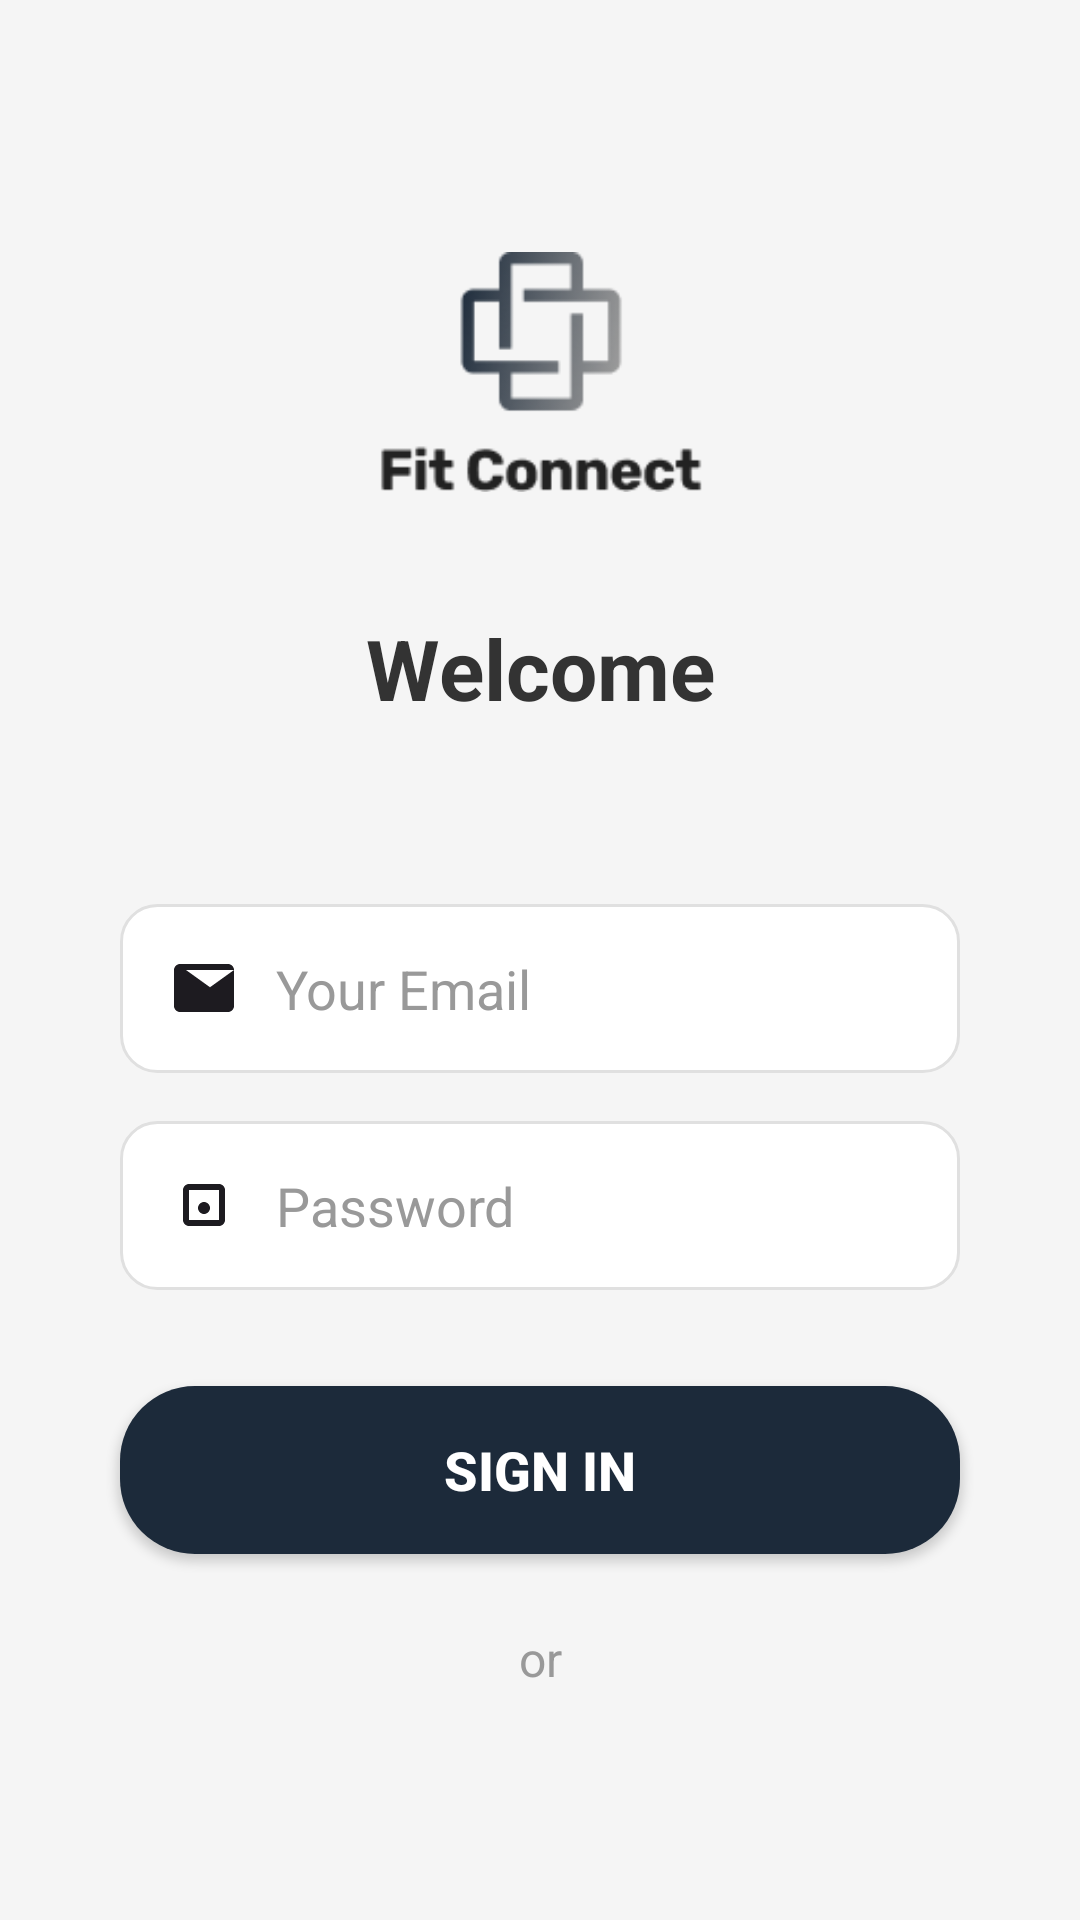

Layout XML and referenced resources for this Android screen:
<!-- AndroidManifest.xml: application theme Theme.FitConnect -->
<!-- res/layout/activity_patient_login.xml -->
<?xml version="1.0" encoding="utf-8"?>
<androidx.constraintlayout.widget.ConstraintLayout xmlns:android="http://schemas.android.com/apk/res/android"
    xmlns:app="http://schemas.android.com/apk/res-auto"
    xmlns:tools="http://schemas.android.com/tools"
    android:id="@+id/main"
    android:layout_width="match_parent"
    android:layout_height="match_parent"
    android:background="@color/background_color"
    android:padding="24dp"
    android:paddingHorizontal="16dp"
    tools:context=".PatientLoginActivity">

    <ImageView
        android:id="@+id/imageView2"
        android:layout_width="180dp"
        android:layout_height="80dp"
        android:layout_marginTop="60dp"
        app:layout_constraintEnd_toEndOf="parent"
        app:layout_constraintStart_toStartOf="parent"
        app:layout_constraintTop_toTopOf="parent"
        app:srcCompat="@drawable/logo" />

    <TextView
        android:id="@+id/tvWelcome"
        android:layout_width="wrap_content"
        android:layout_height="wrap_content"
        android:layout_marginTop="40dp"
        android:text="Welcome"
        android:textColor="@color/text_color"
        android:textSize="28sp"
        android:textStyle="bold"
        app:layout_constraintEnd_toEndOf="parent"
        app:layout_constraintStart_toStartOf="parent"
        app:layout_constraintTop_toBottomOf="@+id/imageView2" />

    <EditText
        android:id="@+id/etEmail"
        android:layout_width="0dp"
        android:layout_height="wrap_content"
        android:layout_marginTop="60dp"
        android:layout_marginStart="16dp"
        android:layout_marginEnd="16dp"
        android:background="@drawable/input_shape"
        android:drawableStart="@drawable/ic_email"
        android:drawablePadding="12dp"
        android:hint="Your Email"
        android:inputType="textEmailAddress"
        android:minHeight="56dp"
        android:textColorHint="@color/text_hint"
        app:layout_constraintEnd_toEndOf="parent"
        app:layout_constraintStart_toStartOf="parent"
        app:layout_constraintTop_toBottomOf="@+id/tvWelcome" />

    <EditText
        android:id="@+id/etPassword"
        android:layout_width="0dp"
        android:layout_height="wrap_content"
        android:layout_marginTop="16dp"
        android:layout_marginStart="16dp"
        android:layout_marginEnd="16dp"
        android:background="@drawable/input_shape"
        android:drawableStart="@drawable/ic_lock"
        android:drawablePadding="12dp"
        android:hint="Password"
        android:inputType="textPassword"
        android:minHeight="56dp"
        android:textColorHint="@color/text_hint"
        app:layout_constraintEnd_toEndOf="parent"
        app:layout_constraintStart_toStartOf="parent"
        app:layout_constraintTop_toBottomOf="@+id/etEmail" />

    <androidx.appcompat.widget.AppCompatButton
        android:id="@+id/btnSignIn"
        android:layout_width="0dp"
        android:layout_height="56dp"
        android:layout_marginTop="32dp"
        android:layout_marginStart="16dp"
        android:layout_marginEnd="16dp"
        android:background="@drawable/button_shape"
        android:text="Sign In"
        android:textColor="@color/white"
        android:textSize="18sp"
        android:textStyle="bold"
        app:layout_constraintEnd_toEndOf="parent"
        app:layout_constraintStart_toStartOf="parent"
        app:layout_constraintTop_toBottomOf="@+id/etPassword" />

    <TextView
        android:id="@+id/tvOr"
        android:layout_width="wrap_content"
        android:layout_height="wrap_content"
        android:layout_marginTop="24dp"
        android:text="or"
        android:textColor="@color/text_hint"
        android:textSize="16sp"
        app:layout_constraintEnd_toEndOf="parent"
        app:layout_constraintStart_toStartOf="parent"
        app:layout_constraintTop_toBottomOf="@+id/btnSignIn" />

    <TextView
        android:id="@+id/tvForgotPassword"
        android:layout_width="wrap_content"
        android:layout_height="wrap_content"
        android:layout_marginTop="24dp"
        android:text="Forgot password?"
        android:visibility="invisible"
        android:textColor="@color/accent_blue"
        android:textSize="16sp"
        app:layout_constraintEnd_toEndOf="parent"
        app:layout_constraintStart_toStartOf="parent"
        app:layout_constraintTop_toBottomOf="@+id/tvOr" />

    <TextView
        android:id="@+id/tvAdminLogin"
        android:layout_width="wrap_content"
        android:layout_height="wrap_content"
        android:layout_marginTop="24dp"
        android:text="Admin Login"
        android:textColor="@color/accent_blue"
        android:textSize="16sp"
        android:textStyle="bold"
        app:layout_constraintEnd_toEndOf="parent"
        app:layout_constraintStart_toStartOf="parent"
        app:layout_constraintTop_toBottomOf="@+id/tvForgotPassword" />

    <TextView
        android:id="@+id/tvDoctorLogin"
        android:layout_width="wrap_content"
        android:layout_height="wrap_content"
        android:layout_marginTop="16dp"
        android:text="Doctor Login"
        android:textColor="@color/accent_blue"
        android:textSize="16sp"
        android:textStyle="bold"
        app:layout_constraintEnd_toEndOf="parent"
        app:layout_constraintStart_toStartOf="parent"
        app:layout_constraintTop_toBottomOf="@+id/tvAdminLogin" />

    <LinearLayout
        android:layout_width="wrap_content"
        android:layout_height="wrap_content"
        android:layout_marginTop="32dp"
        android:orientation="horizontal"
        app:layout_constraintEnd_toEndOf="parent"
        app:layout_constraintStart_toStartOf="parent"
        app:layout_constraintTop_toBottomOf="@+id/tvDoctorLogin">

        <TextView
            android:layout_width="wrap_content"
            android:layout_height="wrap_content"
            android:text="Don't have an account yet? "
            android:textColor="@color/text_hint"
            android:textSize="16sp" />

        <TextView
            android:id="@+id/tvSignUp"
            android:layout_width="wrap_content"
            android:layout_height="wrap_content"
            android:text="Sign up"
            android:textColor="@color/accent_blue"
            android:textSize="16sp" />

    </LinearLayout>

</androidx.constraintlayout.widget.ConstraintLayout>
<!-- resources referenced by this layout -->
<resources>
  <color name="accent_blue">#007AFF</color>
  <color name="background_color">#F5F5F5</color>
  <color name="text_color">#333333</color>
  <color name="text_hint">#999999</color>
  <color name="white">#FFFFFFFF</color>
  <!-- drawable button_shape (drawable) -->
  <?xml version="1.0" encoding="utf-8"?>
  <shape xmlns:android="http://schemas.android.com/apk/res/android"
      android:shape="rectangle">
      <solid android:color="@color/button_color" />
      <corners android:radius="25dp" />
  </shape>
  <!-- drawable ic_email (drawable) -->
  <vector xmlns:android="http://schemas.android.com/apk/res/android"
      android:width="24dp"
      android:height="24dp"
      android:viewportWidth="24"
      android:viewportHeight="24"
      android:tint="?attr/colorOnSurface">
      <path
          android:fillColor="@android:color/white"
          android:pathData="M22,6c0,-1.1 -0.9,-2 -2,-2H4c-1.1,0 -2,0.9 -2,2v12c0,1.1 0.9,2 2,2h16c1.1,0 2,-0.9 2,-2L22,6zM22,6l-8,5.75L6,6" />
  </vector>
  <!-- drawable ic_lock (drawable) -->
  <vector xmlns:android="http://schemas.android.com/apk/res/android"
      android:width="24dp"
      android:height="24dp"
      android:viewportWidth="24"
      android:viewportHeight="24"
      android:tint="?attr/colorOnSurface">
      <path
          android:fillColor="@android:color/white"
          android:pathData="M19,7v10c0,1.1 -0.9,2 -2,2H7c-1.1,0 -2,-0.9 -2,-2V7c0,-1.1 0.9,-2 2,-2h10c1.1,0 2,0.9 2,2zM7,7v10h10V7H7z M12,11c-1.1,0 -2,0.9 -2,2s0.9,2 2,2 2,-0.9 2,-2 -0.9,-2 -2,-2z" />
  </vector>
  <!-- drawable input_shape (drawable) -->
  <?xml version="1.0" encoding="utf-8"?>
  <shape xmlns:android="http://schemas.android.com/apk/res/android"
      android:shape="rectangle">
      <solid android:color="@color/input_background" />
      <stroke
          android:width="1dp"
          android:color="@color/input_border" />
      <corners android:radius="12dp" />
      <padding
          android:left="16dp"
          android:top="16dp"
          android:right="16dp"
          android:bottom="16dp" />
  </shape>
  <!-- drawable logo: png bitmap (drawable, 6341 bytes) -->
  <style name="Theme.FitConnect" parent="Theme.MaterialComponents.DayNight.NoActionBar">
          
          <item name="colorPrimary">@color/button_color</item>
          <item name="colorPrimaryVariant">@color/button_color</item>
          <item name="colorOnPrimary">@color/white</item>
          
          <item name="colorSecondary">@color/button_color</item>
          <item name="colorSecondaryVariant">@color/button_color</item>
          <item name="colorOnSecondary">@color/white</item>
          
          <item name="android:colorBackground">@color/background_color</item>
          <item name="colorSurface">@color/background_color</item>
          <item name="colorOnBackground">@color/text_color</item>
          <item name="colorOnSurface">@color/text_color</item>
          
          <item name="android:statusBarColor">@color/background_color</item>
          <item name="android:windowLightStatusBar">false</item>
          
          <item name="materialButtonStyle">@style/CustomButton</item>
      </style>
  <color name="button_color">#1C2A3A</color>
  <color name="input_background">#FFFFFF</color>
  <color name="input_border">#E0E0E0</color>
  <style name="CustomButton" parent="Widget.MaterialComponents.Button">
          <item name="backgroundTint">@color/button_color</item>
          <item name="android:textColor">@color/white</item>
          <item name="cornerRadius">25dp</item>
      </style>
</resources>
